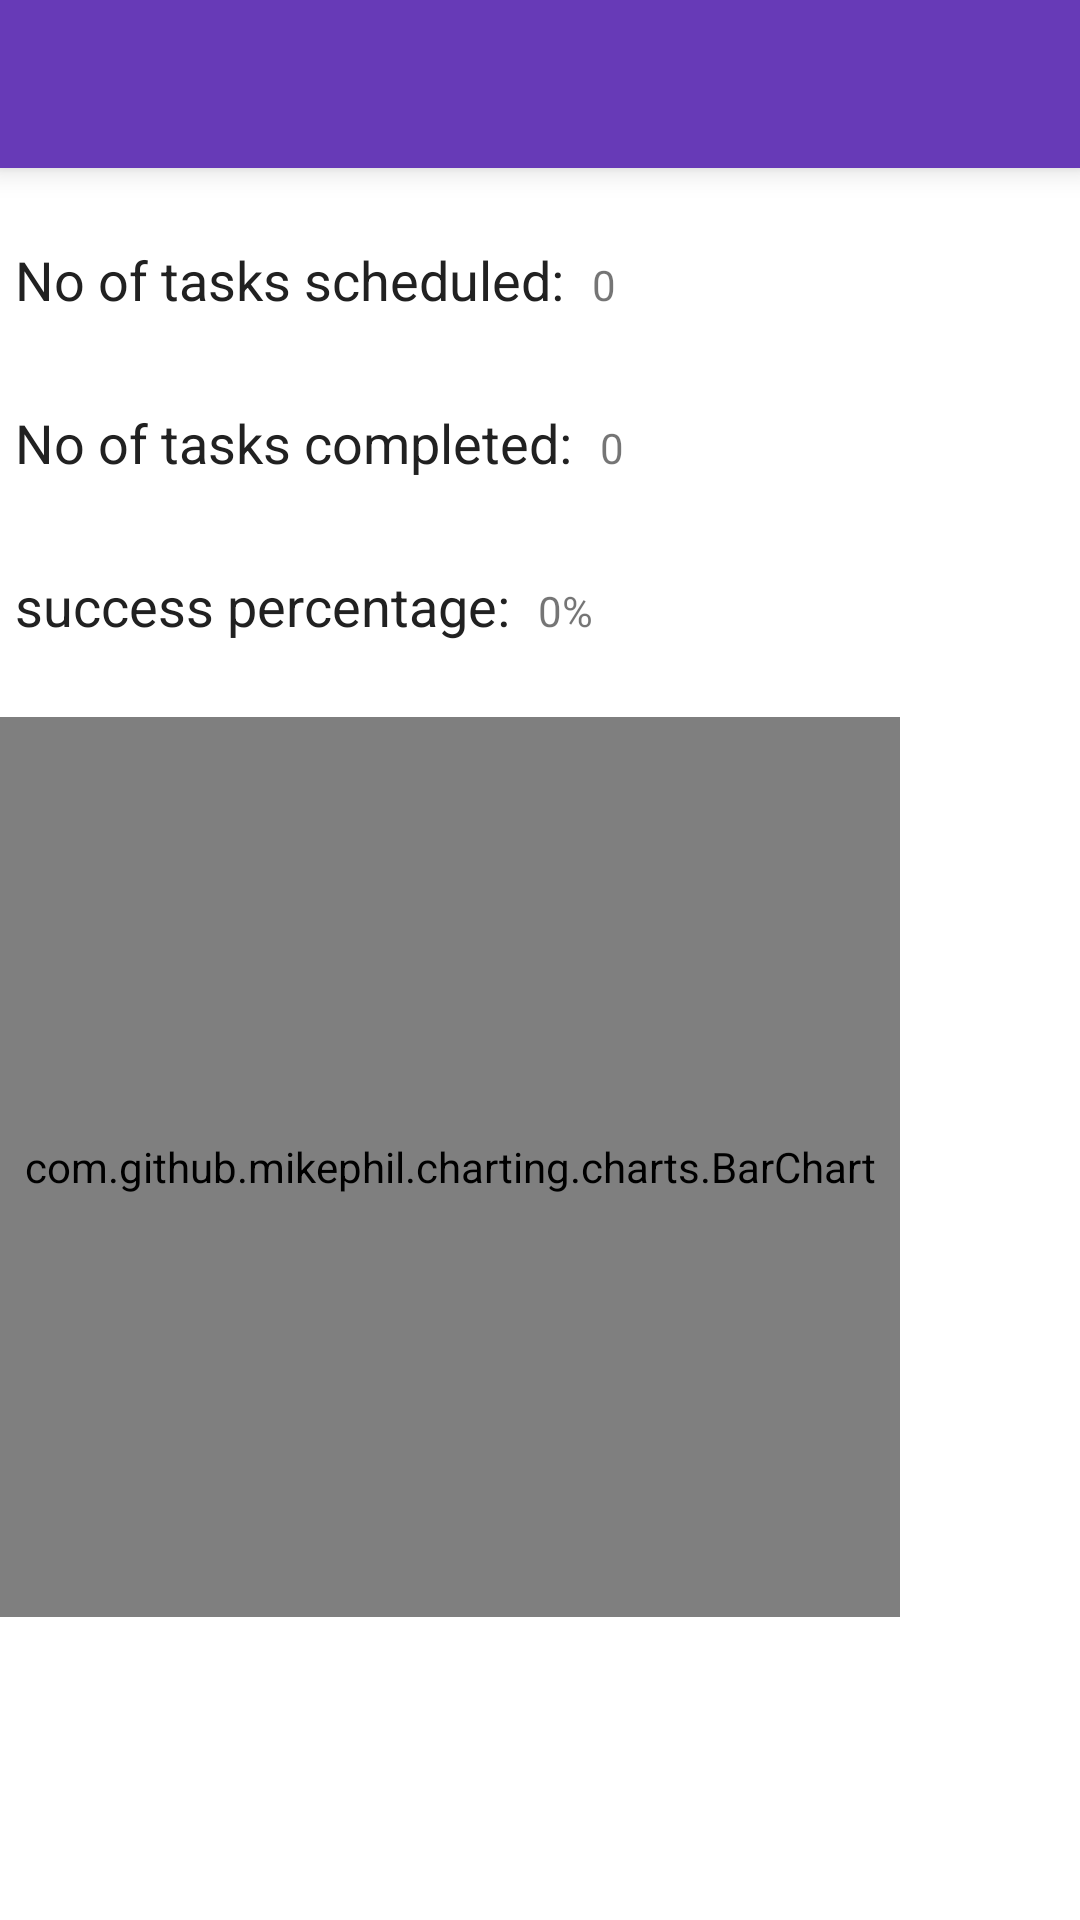

Produce the Android XML layout that renders to this screen, including the resource entries it uses.
<!-- AndroidManifest.xml: application theme WakeMeUp -->
<!-- res/layout/activity_progress.xml -->
<android.support.design.widget.CoordinatorLayout android:layout_height="match_parent"
    android:layout_width="match_parent"
    xmlns:android="http://schemas.android.com/apk/res/android"
    xmlns:app="http://schemas.android.com/apk/res-auto">

    <LinearLayout
        android:layout_width="match_parent"
        android:layout_height="match_parent"
        android:orientation="vertical">


        <android.support.v7.widget.Toolbar
            android:id="@+id/toolbar"
            android:layout_width="match_parent"
            android:layout_height="wrap_content"
            android:layout_alignParentTop="true"
            android:background="?attr/colorPrimary"
            android:elevation="6dp"
            android:minHeight="?attr/actionBarSize"
            android:theme="@style/ThemeOverlay.AppCompat.Dark.ActionBar"
            app:popupTheme="@style/ThemeOverlay.AppCompat.Light"/>

        <LinearLayout
            android:layout_width="match_parent"
            android:layout_height="wrap_content"
            android:orientation="horizontal"
            android:layout_marginTop="@dimen/margin_top">

            <TextView
                android:layout_width="wrap_content"
                android:layout_height="wrap_content"
                android:text="No of tasks scheduled: "
                style="@style/TextStyle" />

            <TextView
                android:layout_width="wrap_content"
                android:layout_height="wrap_content"
                android:id="@+id/scheduled_tasks_count"
                android:text="0"/>
        </LinearLayout>

        <LinearLayout
            android:layout_width="match_parent"
            android:layout_height="wrap_content"
            android:layout_marginTop="@dimen/margin_top">

            <TextView
                android:layout_width="wrap_content"
                android:layout_height="wrap_content"
                android:text="No of tasks completed: "
                style="@style/TextStyle"
                />

            <TextView
                android:layout_width="wrap_content"
                android:layout_height="wrap_content"
                android:id="@+id/completed_tasks_count"
                android:text="0"/>
        </LinearLayout>

        <LinearLayout
            android:layout_width="match_parent"
            android:layout_height="wrap_content"
            android:layout_marginTop="@dimen/margin_top"
            >

            <TextView
                android:layout_width="wrap_content"
                android:layout_height="wrap_content"
                android:text="success percentage: "
                style="@style/TextStyle"
                />

            <TextView
                android:layout_width="wrap_content"
                android:layout_height="wrap_content"
                android:id="@+id/success_percentage"
                android:text="0%"/>
        </LinearLayout>

        <com.github.mikephil.charting.charts.BarChart
            android:id="@+id/chart"
            android:layout_width="300sp"
            android:layout_height="300sp"
            android:layout_marginTop="@dimen/margin_top"/>
    </LinearLayout>

</android.support.design.widget.CoordinatorLayout>
<!-- resources referenced by this layout -->
<resources>
  <dimen name="margin_top">20sp</dimen>
  <style name="TextStyle">
          <item name="android:layout_width">wrap_content</item>
          <item name="android:layout_height">wrap_content</item>
          <item name="android:textSize">18dp</item>
          <item name="android:textColor">@color/primary_text</item>
          <item name="android:padding">5dp</item>
      </style>
  <style name="WakeMeUp" parent="AppTheme">
          <item name="android:windowActionBar">false</item>
          <item name="windowNoTitle">true</item>
          <item name="android:colorBackground">@android:color/background_light</item>
      </style>
  <color name="primary_text">#212121</color>
  <style name="AppTheme" parent="Theme.AppCompat.Light.DarkActionBar">
          
          <item name="colorPrimary">@color/primary</item>
          <item name="colorPrimaryDark">@color/primary_dark</item>
          <item name="colorAccent">@color/accent</item>
          <item name="android:colorBackground">@color/background_material_light</item>
          <item name="android:windowContentTransitions">true</item>
          <item name="android:windowAllowEnterTransitionOverlap">true</item>
          <item name="android:windowAllowReturnTransitionOverlap">true</item>
          <item name="android:windowSharedElementEnterTransition">@android:transition/move</item>
          <item name="android:windowSharedElementExitTransition">@android:transition/move</item>
      </style>
  <color name="primary">#673ab7</color>
  <color name="primary_dark">#512da8</color>
  <color name="accent">#FFC107</color>
</resources>
